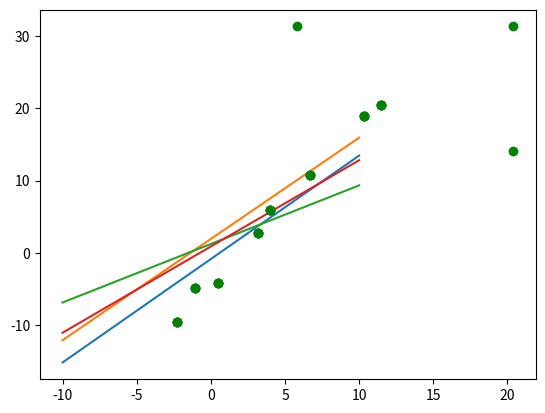

Source code (Python):
import matplotlib.pyplot as plt
import numpy as np

def Regression(x, y):
    xx = []
    for i in range(len(x)):
        temp = x[i] * x[i]
        xx.append(temp)
        
    yy = []
    for i in range(len(x)):
        temp = y[i] * y[i]
        yy.append(temp)
        
    xy = []
    for i in range(len(x)):
        temp = x[i] * y[i]
        xy.append(temp)
    
    xsum = sum(x)
    ysum = sum(y)
    sumxx = sum(xx)
    sumyy = sum(yy)
    sumxy = sum(xy)
    
    t1 = (len(x) * sumxy) - (xsum * ysum)
    t2 = (len(x) * sumxx) - sumxx
    a = t1 / t2
    b = (ysum - a * xsum) / len(x)
    
    t3 = (len(x) * sumxy) - (xsum * ysum)
    t4 = len(x) * sumxx - (xsum ** 2)
    t5 = len(x) * sumyy - (ysum ** 2)
    t6 = (t4 ** 0.5) * (t5 ** 0.5)
    
    coef = t3 / t6
    
    print(a, b, coef)
    
    plt_x = np.linspace(-10, 10, 100)
    plt_y = (a * plt_x) + b
    
    plt.plot(plt_x, plt_y)
    plt.plot(x, y, 'go')
    plt.show()
    
x1 = [-2.3, -1.1, 0.5, 3.2, 4.0, 6.7, 10.3, 11.5]
y1 = [-9.6, -4.9, -4.1, 2.7, 5.9, 10.8, 18.9, 20.5]
x2 = [-2.3, -1.1, 0.5, 3.2, 4.0, 6.7, 10.3, 11.5, 5.8]
y2 = [-9.6, -4.9, -4.1, 2.7, 5.9, 10.8, 18.9, 20.5, 31.3]
x3 = [-2.3, -1.1, 0.5, 3.2, 4.0, 6.7, 10.3, 11.5, 20.4]
y3 = [-9.6, -4.9, -4.1, 2.7, 5.9, 10.8, 18.9, 20.5, 14.1]
x4 = [-2.3, -1.1, 0.5, 3.2, 4.0, 6.7, 10.3, 11.5, 20.4]
y4 = [-9.6, -4.9, -4.1, 2.7, 5.9, 10.8, 18.9, 20.5, 31.3]

Regression(x1, y1)
Regression(x2, y2)
Regression(x3, y3)
Regression(x4, y4)